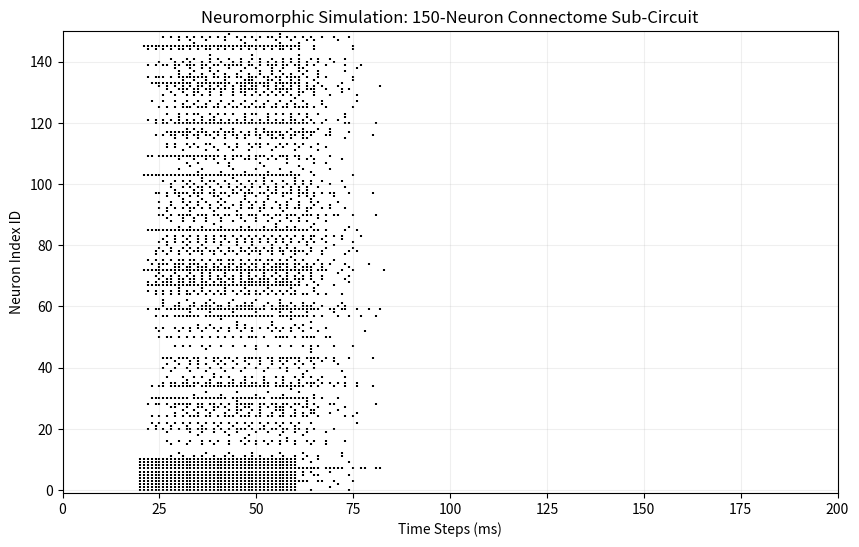

The script that saved this image:
import numpy as np
import matplotlib.pyplot as plt

# =====================================================================
# 1. BRAIN ARCHITECTURE SETUP (Compressed Graph Structure)
# =====================================================================
# Let's simulate a network of 150 neurons mimicking a fly's visual lobe
num_neurons = 150  
time_steps = 200   # 200 ms simulation window
dt = 1.0           # 1 millisecond intervals

# Biological properties of Leaky Integrate-and-Fire (LIF) neurons
v_threshold = 1.0   # Membrane potential needed to fire an electrical spike
v_reset = 0.0       # Reset voltage after a spike
tau = 10.0          # Membrane time constant (controls speed of decay)
decay = np.exp(-dt / tau) # Voltage leak factor per time step

# Generate a sparse synaptic matrix (Fruit fly brains are highly sparse)
# Instead of storing 22,500 connections (150x150), we only map active paths
np.random.seed(42) 
sparsity = 0.05  # Only 5% of all possible connections exist
raw_matrix = np.random.randn(num_neurons, num_neurons) * 0.5
raw_matrix[raw_matrix < 0] = 0 # Keep only excitatory links
mask = np.random.rand(num_neurons, num_neurons) < sparsity
synaptic_weights = raw_matrix * mask

# =====================================================================
# 2. SIMULATION MEMORY ALLOCATION
# =====================================================================
# Voltage tracker for all neurons across the current frame
voltages = np.zeros(num_neurons)
# Binary matrix tracking exactly when each neuron spikes (1=Spike, 0=Rest)
spike_history = np.zeros((num_neurons, time_steps))

# =====================================================================
# 3. RUNNING THE NEUROMORPHIC SIMULATION LOOP
# =====================================================================
print("Simulating neural network activity...")

for t in range(1, time_steps):
    # --- Input Stimulus ---
    # Simulate a visual threat (like a bird shadow) hitting neurons 0 to 10
    # The stimulus lasts from time step 20 to time step 60
    stimulus = np.zeros(num_neurons)
    if 20 <= t <= 60:
        stimulus[0:11] = 1.8  # Injecting sensory current into input layer
        
    # --- Synaptic Transmission ---
    # Check which neurons fired in the previous millisecond
    previous_spikes = spike_history[:, t-1]
    
    # Mathematical dot product: calculates the total incoming charge to
    # every neuron based on what spiked and how heavily they are connected.
    incoming_current = np.dot(previous_spikes, synaptic_weights)
    
    # --- Membrane Potential Update ---
    # Apply the leak equation: New Voltage = (Old Voltage * Decay) + Inputs
    voltages = (voltages * decay) + incoming_current + stimulus
    
    # --- Thresholding & Firing Action ---
    # Identify every neuron that broke the threshold limit
    spiked_now = voltages >= v_threshold
    
    # Record the active spikes into history
    spike_history[spiked_now, t] = 1.0
    
    # Reset the fired neurons back to their base resting voltage
    voltages[spiked_now] = v_reset

print("Simulation complete! Processing visualization maps...")

# =====================================================================
# 4. VISUALIZATION & DATA ANCHORS
# =====================================================================
# Creating a Raster Plot (Standard neuroscience way to look at brain data)
plt.figure(figsize=(10, 6))
# Find coordinates of every spike to plot them as distinct points
neurons_idx, times_idx = np.where(spike_history == 1.0)
plt.scatter(times_idx, neurons_idx, color='black', s=2, marker='|')

plt.title("Neuromorphic Simulation: 150-Neuron Connectome Sub-Circuit", fontsize=12)
plt.xlabel("Time Steps (ms)", fontsize=10)
plt.ylabel("Neuron Index ID", fontsize=10)
plt.xlim(0, time_steps)
plt.ylim(-1, num_neurons)
plt.grid(True, alpha=0.2)
plt.show()
